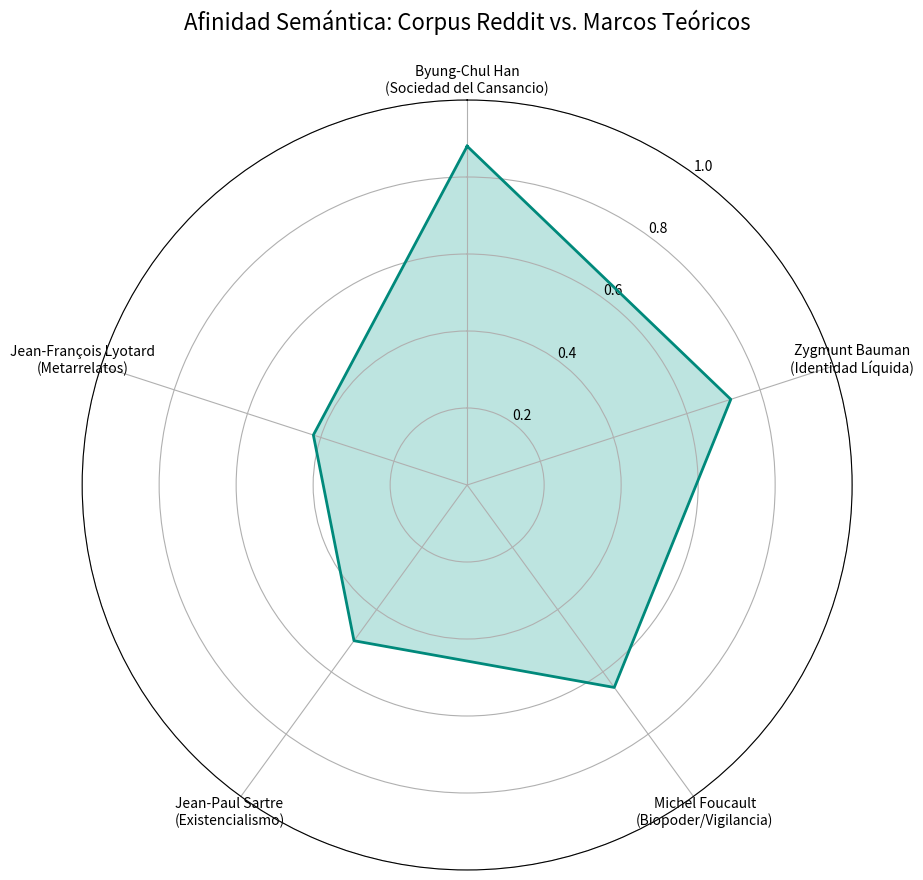

The matplotlib source for this figure:
import numpy as np
import matplotlib.pyplot as plt

def generar_radar_afinidad(puntajes, autores, nombre_archivo="radar_afinidad_filosofica.png"):
    """
    Crea una gráfica de radar para comparar la afinidad del corpus con autores.
    """
    # Número de variables (autores)
    num_vars = len(autores)

    # Calcular los ángulos de cada eje en el gráfico circular
    angles = np.linspace(0, 2 * np.pi, num_vars, endpoint=False).tolist()

    # Cerrar el polígono repitiendo el primer valor
    puntajes = puntajes + puntajes[:1]
    angles = angles + angles[:1]

    # Configuración de la figura
    fig, ax = plt.subplots(figsize=(10, 10), subplot_kw=dict(polar=True))
    
    # Dibujar el área sombreada y la línea
    ax.fill(angles, puntajes, color='#26a69a', alpha=0.3)
    ax.plot(angles, puntajes, color='#00897b', linewidth=2)

    # Configurar los ejes y etiquetas
    ax.set_theta_offset(np.pi / 2)
    ax.set_theta_direction(-1)
    ax.set_thetagrids(np.degrees(angles[:-1]), autores)

    # Ajustar el rango (0 a 1 para similitud coseno)
    ax.set_ylim(0, 1)
    ax.set_rlabel_position(180 / num_vars)

    plt.title("Afinidad Semántica: Corpus Reddit vs. Marcos Teóricos", size=16, y=1.08)
    
    # Guardar imagen
    plt.savefig(nombre_archivo, bbox_inches='tight')
    print(f"Gráfica guardada como: {nombre_archivo}")
    plt.show()

if __name__ == "__main__":
    # Estos puntajes representan el promedio de similitud detectado por tu RAG
    # 0.85 significa que el discurso de Reddit es muy cercano a la teoría de ese autor
    autores_ejes = [
        'Byung-Chul Han\n(Sociedad del Cansancio)', 
        'Zygmunt Bauman\n(Identidad Líquida)', 
        'Michel Foucault\n(Biopoder/Vigilancia)', 
        'Jean-Paul Sartre\n(Existencialismo)', 
        'Jean-François Lyotard\n(Metarrelatos)'
    ]
    
    # Valores de ejemplo basados en la densidad de tu Grafo de Red anterior
    scores_afinidad = [0.88, 0.72, 0.65, 0.50, 0.42]

    generar_radar_afinidad(scores_afinidad, autores_ejes)